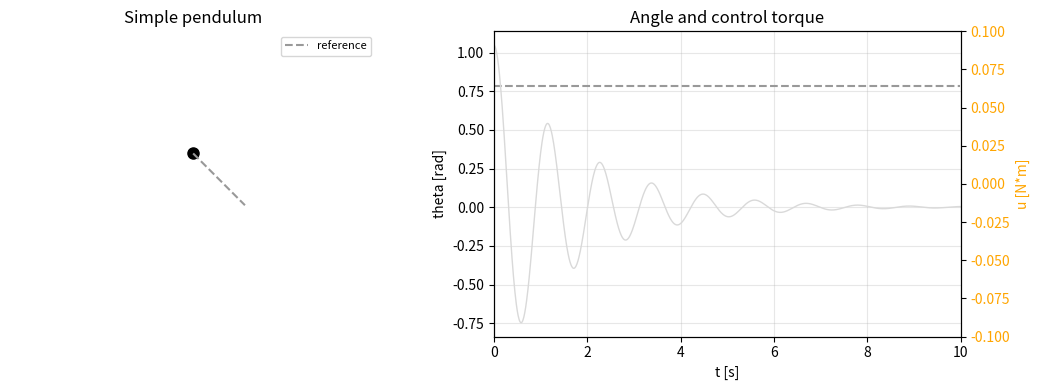

Python code for this plot:
"""
Lab 1: simple pendulum (nonlinear) - simulation and animation
   x1 = theta, x2 = theta_dot, u = tau

   x1' = x2
   x2' = -(g/l) sin(x1) - b/(m*l^2) x2 + 1/(m*l^2) u

Classroom use: run it, then switch the controller in control() and
watch how the response follows (or fails to follow) the reference.
"""

import numpy as np
import matplotlib.pyplot as plt
from matplotlib.animation import FuncAnimation

# ---------------- 1. Physical parameters ----------------
m = 0.5      # mass [kg]
l = 0.3      # rod length [m]
b = 0.05     # viscous friction at the joint [N*m*s]
g = 9.81     # gravity [m/s^2]

J = m * l**2  # equivalent inertia, appears in every term

# ---------------- 2. Desired reference ----------------
# Constant set point for the angle [rad]. theta = 0 is hanging down.
theta_d = np.pi / 4       # 45 degrees

def reference(t):
    """Desired angle. Return a constant, or uncomment a time-varying one."""
    return theta_d
    # return 0.5 * np.sin(0.8 * t)                  # sinusoidal tracking
    # return theta_d if t > 2.0 else 0.0            # delayed step

# ---------------- 3. Control law ----------------
# Gains used by the options below
kp, kd = 2.0, 0.2

def control(t, x):
    """
    Input torque u = tau.
    Only ONE option should be active; the rest stay commented out.
    """
    theta, theta_dot = x
    e = reference(t) - theta        # position error
    e_dot = -theta_dot              # error rate (constant reference)

    # --- Option 0 (default): no control, free response ---
    return 0.0

    # --- Option 1: PD control ---
    # return kp * e + kd * e_dot

    # --- Option 2: PD + gravity compensation ---
    # return m * g * l * np.sin(theta) + kp * e + kd * e_dot

    # --- Option 3: feedback linearization (computed torque) ---
    # v = kp * e + kd * e_dot                       # virtual linear input
    # return m * g * l * np.sin(theta) + b * theta_dot + J * v

    # --- Option 4: constant torque, to see the shifted equilibrium ---
    # return 0.3

# ---------------- 4. Dynamics and simulation (Runge-Kutta 4) ----------------
def f(t, x):
    """Vector field of the pendulum."""
    x1, x2 = x
    u = control(t, x)
    dx1 = x2
    dx2 = -(g / l) * np.sin(x1) - (b / J) * x2 + (1.0 / J) * u
    return np.array([dx1, dx2])

dt = 0.01                   # integration step [s]
T = 10.0                    # total simulation time [s]
t = np.arange(0.0, T, dt)   # time vector

x = np.zeros((len(t), 2))   # state history [theta, theta_dot]
x[0] = [np.pi / 3, 0.0]     # initial condition: 60 deg, at rest

u_hist = np.zeros(len(t))   # torque history, for the plot

for i in range(len(t) - 1):
    u_hist[i] = control(t[i], x[i])
    # the four RK4 slopes
    k1 = f(t[i],        x[i])
    k2 = f(t[i] + dt/2, x[i] + dt/2 * k1)
    k3 = f(t[i] + dt/2, x[i] + dt/2 * k2)
    k4 = f(t[i] + dt,   x[i] + dt * k3)
    x[i+1] = x[i] + dt/6 * (k1 + 2*k2 + 2*k3 + k4)

u_hist[-1] = control(t[-1], x[-1])

theta = x[:, 0]                            # angle
ref = np.array([reference(ti) for ti in t])  # reference over time

# ---------------- 5. Figure: animation (left) + plots (right) ----------------
fig, (ax1, ax2) = plt.subplots(1, 2, figsize=(11, 4))

# --- Left panel: the pendulum ---
L_view = 0.5   # fixed view scale [m], independent of l

ax1.set_xlim(-1.5*L_view, 1.5*L_view)
ax1.set_ylim(-1.5*L_view, 1.0*L_view)
ax1.set_aspect('equal')
ax1.axis('off')
ax1.set_title('Simple pendulum')

# pivot at the origin
ax1.plot(0, 0, 'ko', ms=8)

# dashed line showing the desired angle
ax1.plot([0, l*np.sin(theta_d)], [0, -l*np.cos(theta_d)],
         '--', color='0.6', lw=1.5, label='reference')
ax1.legend(loc='upper right', fontsize=8)

rod, = ax1.plot([], [], color='teal', lw=3)              # rod
bob, = ax1.plot([], [], 'o', color='darkred', ms=16)     # mass at the tip
clock = ax1.text(-1.4*l, 0.85*l, '', fontsize=9)         # time readout

# --- Right panel: angle and torque ---
ax2.set_xlim(0, T)
ax2.set_xlabel('t [s]')
ax2.set_ylabel('theta [rad]')
ax2.set_title('Angle and control torque')
ax2.grid(alpha=0.3)
ax2.plot(t, ref, '--', color='0.6', lw=1.5)   # reference
ax2.plot(t, theta, color='0.85', lw=1)        # full response as reference
trace, = ax2.plot([], [], color='darkred', lw=2)   # growing trace
marker, = ax2.plot([], [], 'o', color='darkred')   # current-time marker

ax3 = ax2.twinx()                              # second y-axis for the torque
ax3.set_ylabel('u [N*m]', color='orange')
ax3.tick_params(axis='y', labelcolor='orange')
torque, = ax3.plot([], [], color='orange', lw=1.5, alpha=0.8)
ax3.set_ylim(min(u_hist) - 0.1, max(u_hist) + 0.1)

# ---------------- 6. Animation function ----------------
skip = 3   # draw 1 out of every 3 samples so it runs smoothly

def update(i):
    j = i * skip
    # tip position from the angle (theta = 0 points down)
    xt = l * np.sin(theta[j])
    yt = -l * np.cos(theta[j])

    rod.set_data([0, xt], [0, yt])       # move the rod
    bob.set_data([xt], [yt])             # move the mass
    clock.set_text(f't = {t[j]:.1f} s')

    trace.set_data(t[:j], theta[:j])     # growing trace
    marker.set_data([t[j]], [theta[j]])
    torque.set_data(t[:j], u_hist[:j])   # applied torque
    return rod, bob, trace, marker, torque, clock

ani = FuncAnimation(fig, update, frames=len(t)//skip,
                    interval=20, blit=False, repeat=True)

plt.tight_layout()
plt.show()

# To save as a GIF (requires pillow), uncomment:
# ani.save('pendulum.gif', writer='pillow', fps=30)
